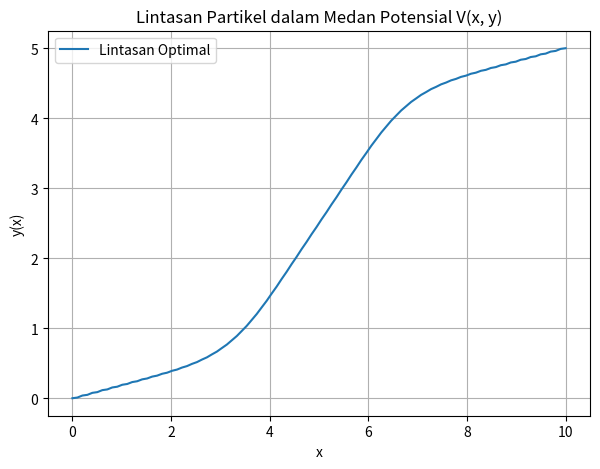

Reproduce this figure in Python.
#Tugas Fisika Matematika IV {ICT}
#<!- Soal Nomor 5 ->
# Soal: Menentukan lintasan partikel dari titik A ke B yang melewati suatu medan potensialdua dimensi V(x, y)
import numpy as np
import matplotlib.pyplot as plt
from scipy.optimize import minimize

a,b  = 0, 10
N    = 100
x    = np.linspace(a, b, N)
dx   = x[1] - x[0]
m    = 1.0

def V(x, y):
    return np.exp(-((x - 3)**2 + (y - 2)**2)) + np.exp(-((x - 7)**2 + (y - 3)**2))
def functional(y):
    dy_dx     = np.gradient(y, dx)
    kinetic   = 0.5 * m * (1 + dy_dx**2)
    potential = V(x, y)
    return np.sum((kinetic + potential) * dx)
def constraint_start_end(y):
    return [y[0] - ya, y[-1] - yb]

constraints   = ({
    'type': 'eq',
    'fun': lambda y: y[0] - ya
}, {
    'type': 'eq',
    'fun': lambda y: y[-1] - yb
})
ya, yb    = 0.0, 5.0
y_initial = np.linspace(ya, yb, N)
result    = minimize(functional, y_initial, method='SLSQP', constraints=constraints, options={'disp': True, 'maxiter': 500})
y_optimal = result.x


# Visualisasi
X, Y      = np.meshgrid(x, x)
plt.figure(figsize=(7, 5))
plt.plot(x, y_optimal, label='Lintasan Optimal')
plt.xlabel('x')
plt.ylabel('y(x)')
plt.title('Lintasan Partikel dalam Medan Potensial V(x, y)')
plt.grid(True)
plt.legend()
plt.show()